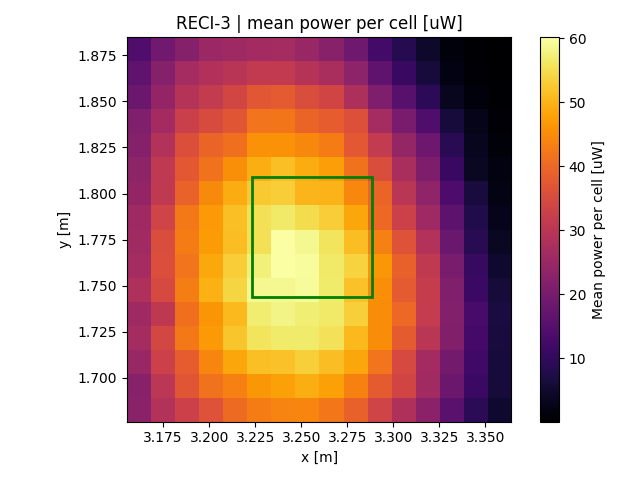

Source data for this figure (header and first rows):
x, y, z
3.162, 1.683, 22.63
3.162, 1.696, 22.23
3.162, 1.709, 24.76
3.162, 1.722, 26.77
3.162, 1.735, 25.85
3.162, 1.748, 28.06
3.162, 1.761, 26.74
3.162, 1.774, 26.05
3.162, 1.787, 25.89
3.162, 1.8, 24.02
3.162, 1.813, 23.43
3.162, 1.826, 22
3.162, 1.839, 21.3
3.162, 1.852, 18.29
3.162, 1.865, 16.59
3.162, 1.878, 14.39
3.175, 1.683, 28.91
3.175, 1.696, 30.3
3.175, 1.709, 32.84
3.175, 1.722, 34.18
3.175, 1.735, 30.78
3.175, 1.748, 34.59
3.175, 1.761, 35.55
3.175, 1.774, 35.42
3.175, 1.787, 33.55
3.175, 1.8, 30.87
3.175, 1.813, 31.06
3.175, 1.826, 28.82
3.175, 1.839, 26.54
3.175, 1.852, 24.08
3.175, 1.865, 21.95
3.175, 1.878, 19.09
3.188, 1.683, 32.9
3.188, 1.696, 37.04
3.188, 1.709, 38.31
3.188, 1.722, 42.52
3.188, 1.735, 41.12
3.188, 1.748, 43.26
3.188, 1.761, 41.72
3.188, 1.774, 42.99
3.188, 1.787, 42.52
3.188, 1.8, 39.15
3.188, 1.813, 37.52
3.188, 1.826, 35.78
3.188, 1.839, 32.68
3.188, 1.852, 29.36
3.188, 1.865, 26.67
3.188, 1.878, 21.97
3.201, 1.683, 36.43
3.201, 1.696, 41.58
3.201, 1.709, 44.14
3.201, 1.722, 46.78
3.201, 1.735, 46.17
3.201, 1.748, 49.4
3.201, 1.761, 48.55
3.201, 1.774, 46.95
3.201, 1.787, 46.64
3.201, 1.8, 44.82
3.201, 1.813, 41.62
3.201, 1.826, 39.34
... 196 more rows
